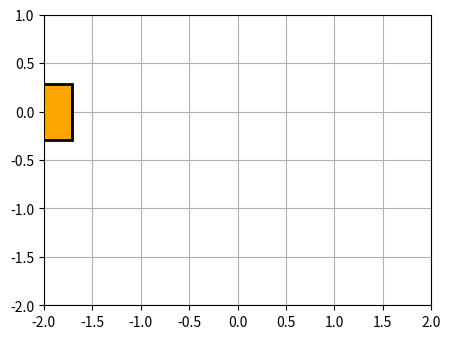

This figure's Python source:
import sys
import numpy as np
import matplotlib.pyplot as plt
import matplotlib.animation as animation

if __name__ == "__main__":
    for i, arg in enumerate(sys.argv):
        print('argv[{}]: {}'.format(i, arg))
    fig = plt.figure(figsize=(5, 4))
    ax = fig.add_subplot(111, autoscale_on=False, xlim=(-2, 2), ylim=(-2, 1))
    ax.set_aspect('equal')
    ax.grid()

    x = np.arange(-2, 2, 0.01)
    mass, = ax.plot([],[],linestyle='None',marker='s',\
                 markersize=40,markeredgecolor='k',\
                 color='orange',markeredgewidth=2)
    
    def init():
        mass.set_data([], [])
        return mass,
    
    def animate(i):
        mass.set_data([x[i]], [0])
        return mass,
    
    ani = animation.FuncAnimation(fig, animate, x.size, interval=10, repeat=False, blit=True)
    
    plt.show()
